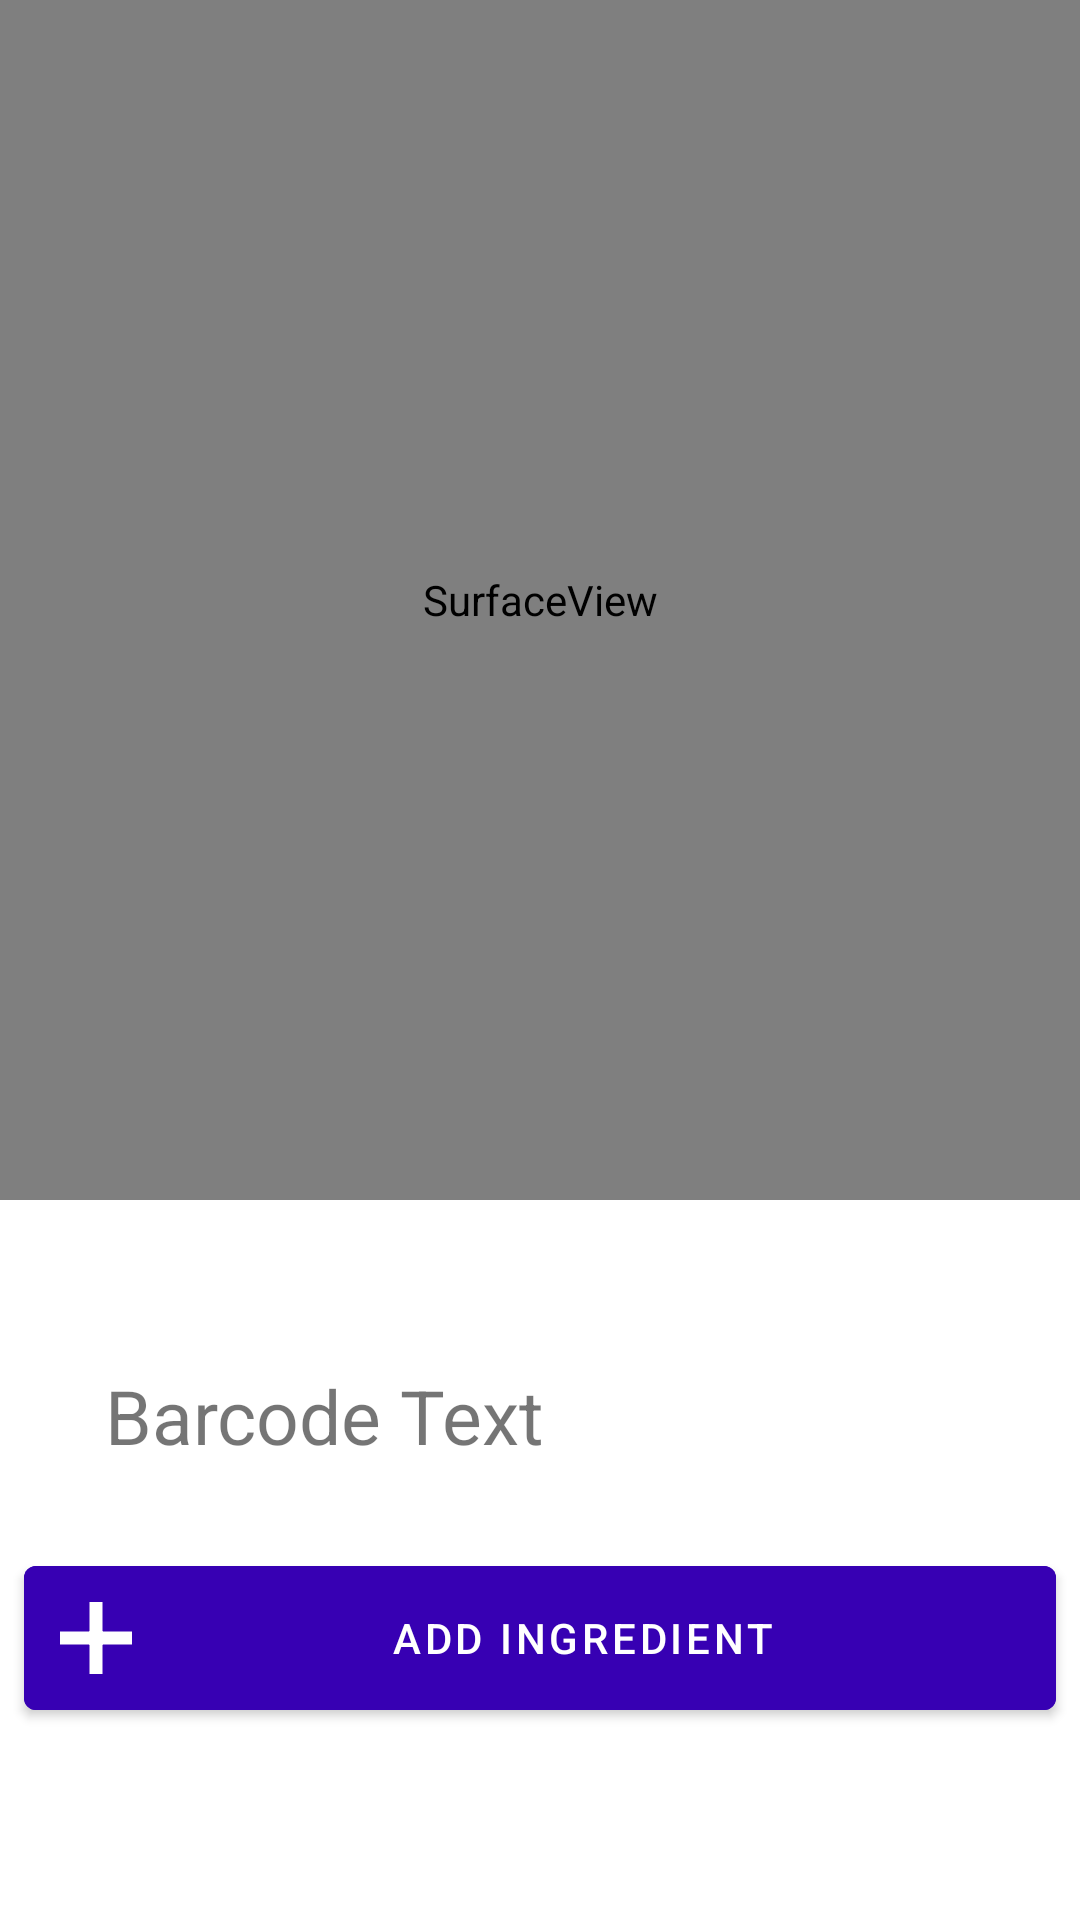

Reconstruct the res/layout file that produces this screen, plus the resources it refers to.
<!-- AndroidManifest.xml: application theme AppTheme -->
<!-- res/layout/fragment_scan_barcode.xml -->
<?xml version="1.0" encoding="utf-8"?>
<androidx.constraintlayout.widget.ConstraintLayout
    xmlns:android="http://schemas.android.com/apk/res/android"
    xmlns:tools="http://schemas.android.com/tools"
    xmlns:app="http://schemas.android.com/apk/res-auto"
    android:layout_width="match_parent"
    android:layout_height="match_parent"
    tools:context=".ui.pantry.ScanBarcodeFragment">

    <SurfaceView
        android:id="@+id/surface_view"
        app:layout_constraintTop_toTopOf="parent"
        app:layout_constraintLeft_toLeftOf="parent"
        app:layout_constraintRight_toRightOf="parent"
        android:layout_width="match_parent"
        android:layout_height="400dp"
        android:layout_marginTop="0dp"
        />

    <TextView
        android:id="@+id/barcode_text"
        android:layout_width="match_parent"
        android:layout_height="50dp"
        android:layout_marginLeft="30dp"
        android:layout_marginRight="30dp"
        app:layout_constraintTop_toBottomOf="@id/surface_view"
        android:layout_marginTop="50dp"
        android:text="Barcode Text"
        android:textSize="25sp"
        android:padding="5dp"/>

    <com.google.android.material.button.MaterialButton
        android:id="@+id/buttonAdd"
        android:layout_width="match_parent"
        android:layout_height="60dp"
        android:layout_marginStart="8dp"
        android:layout_marginTop="16dp"
        android:layout_marginEnd="8dp"
        android:backgroundTint="@color/colorPrimaryDark"
        android:drawableTint="@android:color/white"
        android:textColor="@android:color/white"
        android:textAlignment="center"
        android:text="@string/home_add_ingredients"
        app:layout_constraintTop_toBottomOf="@+id/barcode_text"
        app:layout_constraintStart_toStartOf="parent"
        app:layout_constraintEnd_toEndOf="parent"
        app:icon="@drawable/ic_add"
        style="@style/ButtonHome"
        />

</androidx.constraintlayout.widget.ConstraintLayout>
<!-- resources referenced by this layout -->
<resources>
  <!-- drawable ic_add (drawable) -->
  <vector xmlns:android="http://schemas.android.com/apk/res/android"
      android:width="24dp"
      android:height="24dp"
      android:viewportWidth="448"
      android:viewportHeight="448">
      <path
          android:fillColor="#FF000000"
          android:pathData="m272,184c-4.418,0 -8,-3.582 -8,-8v-176h-80v176c0,4.418 -3.582,8 -8,8h-176v80h176c4.418,0 8,3.582 8,8v176h80v-176c0,-4.418 3.582,-8 8,-8h176v-80zM272,184"/>
  </vector>
  <string name="home_add_ingredients">Add ingredient</string>
  <style name="ButtonHome" parent="Widget.MaterialComponents.Button.Icon">
          <item name="android:paddingTop">12dp</item>
          <item name="android:paddingBottom">12dp</item>
      </style>
  <style name="AppTheme" parent="Theme.MaterialComponents.Light">
          
          <item name="colorPrimary">@color/colorPrimary</item>
          <item name="colorPrimaryDark">@color/colorPrimaryDark</item>
          <item name="colorAccent">@color/colorAccent</item>
      </style>
  <!-- not gathered from this repository: default colours our renderer supplied (Android Studio template values) -->
  <color name="colorPrimary">#FF6200EE</color>
  <color name="colorPrimaryDark">#FF3700B3</color>
  <color name="colorAccent">#FF03DAC5</color>
</resources>
